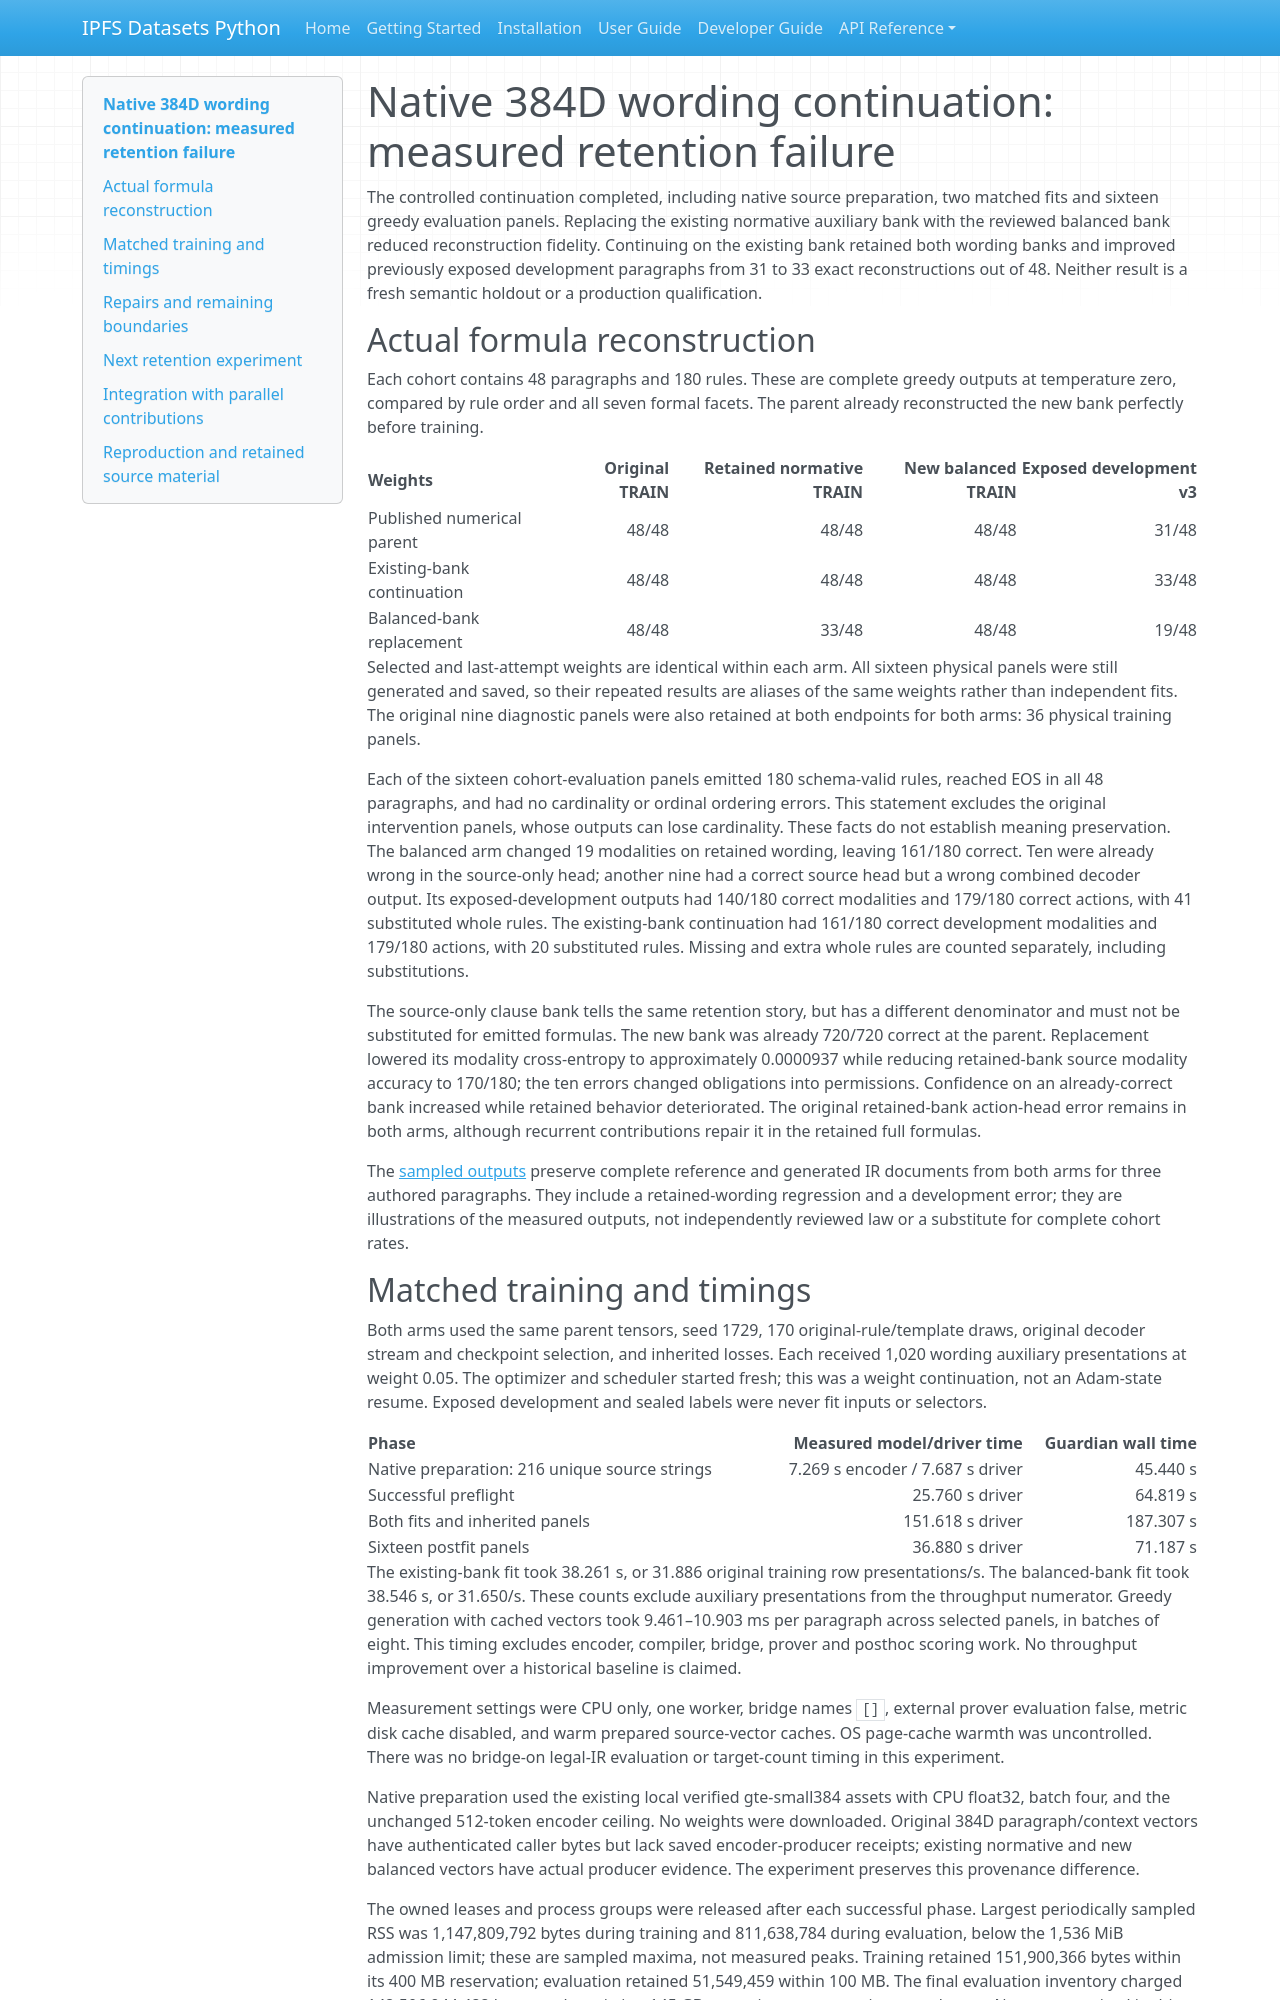

repository: endomorphosis/ipfs_datasets_py · page: autoencoders/balanced_wording_continuation_20261007/index.html · generator: mkdocs

# Native 384D wording continuation: measured retention failure

The controlled continuation completed, including native source preparation, two matched fits and sixteen greedy evaluation panels. Replacing the existing normative auxiliary bank with the reviewed balanced bank reduced reconstruction fidelity. Continuing on the existing bank retained both wording banks and improved previously exposed development paragraphs from 31 to 33 exact reconstructions out of 48. Neither result is a fresh semantic holdout or a production qualification.

## Actual formula reconstruction

Each cohort contains 48 paragraphs and 180 rules. These are complete greedy outputs at temperature zero, compared by rule order and all seven formal facets. The parent already reconstructed the new bank perfectly before training.

| Weights | Original TRAIN | Retained normative TRAIN | New balanced TRAIN | Exposed development v3 |
| --- | ---: | ---: | ---: | ---: |
| Published numerical parent | 48/48 | 48/48 | 48/48 | 31/48 |
| Existing-bank continuation | 48/48 | 48/48 | 48/48 | 33/48 |
| Balanced-bank replacement | 48/48 | 33/48 | 48/48 | 19/48 |

Selected and last-attempt weights are identical within each arm. All sixteen physical panels were still generated and saved, so their repeated results are aliases of the same weights rather than independent fits. The original nine diagnostic panels were also retained at both endpoints for both arms: 36 physical training panels.

Each of the sixteen cohort-evaluation panels emitted 180 schema-valid rules, reached EOS in all 48 paragraphs, and had no cardinality or ordinal ordering errors. This statement excludes the original intervention panels, whose outputs can lose cardinality. These facts do not establish meaning preservation. The balanced arm changed 19 modalities on retained wording, leaving 161/180 correct. Ten were already wrong in the source-only head; another nine had a correct source head but a wrong combined decoder output. Its exposed-development outputs had 140/180 correct modalities and 179/180 correct actions, with 41 substituted whole rules. The existing-bank continuation had 161/180 correct development modalities and 179/180 actions, with 20 substituted rules. Missing and extra whole rules are counted separately, including substitutions.

The source-only clause bank tells the same retention story, but has a different denominator and must not be substituted for emitted formulas. The new bank was already 720/720 correct at the parent. Replacement lowered its modality cross-entropy to approximately 0.0000937 while reducing retained-bank source modality accuracy to 170/180; the ten errors changed obligations into permissions. Confidence on an already-correct bank increased while retained behavior deteriorated. The original retained-bank action-head error remains in both arms, although recurrent contributions repair it in the retained full formulas.

The [sampled outputs](evidence/balanced-wording-20261007/sampled-outputs.json) preserve complete reference and generated IR documents from both arms for three authored paragraphs. They include a retained-wording regression and a development error; they are illustrations of the measured outputs, not independently reviewed law or a substitute for complete cohort rates.

## Matched training and timings

Both arms used the same parent tensors, seed 1729, 170 original-rule/template draws, original decoder stream and checkpoint selection, and inherited losses. Each received 1,020 wording auxiliary presentations at weight 0.05. The optimizer and scheduler started fresh; this was a weight continuation, not an Adam-state resume. Exposed development and sealed labels were never fit inputs or selectors.

| Phase | Measured model/driver time | Guardian wall time |
| --- | ---: | ---: |
| Native preparation: 216 unique source strings | 7.269 s encoder / 7.687 s driver | 45.440 s |
| Successful preflight | 25.760 s driver | 64.819 s |
| Both fits and inherited panels | 151.618 s driver | 187.307 s |
| Sixteen postfit panels | 36.880 s driver | 71.187 s |

The existing-bank fit took 38.261 s, or 31.886 original training row presentations/s. The balanced-bank fit took 38.546 s, or 31.650/s. These counts exclude auxiliary presentations from the throughput numerator. Greedy generation with cached vectors took 9.461–10.903 ms per paragraph across selected panels, in batches of eight. This timing excludes encoder, compiler, bridge, prover and posthoc scoring work. No throughput improvement over a historical baseline is claimed.

Measurement settings were CPU only, one worker, bridge names `[]`, external prover evaluation false, metric disk cache disabled, and warm prepared source-vector caches. OS page-cache warmth was uncontrolled. There was no bridge-on legal-IR evaluation or target-count timing in this experiment.

Native preparation used the existing local verified gte-small384 assets with CPU float32, batch four, and the unchanged 512-token encoder ceiling. No weights were downloaded. Original 384D paragraph/context vectors have authenticated caller bytes but lack saved encoder-producer receipts; existing normative and new balanced vectors have actual producer evidence. The experiment preserves this provenance difference.

The owned leases and process groups were released after each successful phase. Largest periodically sampled RSS was 1,147,809,792 bytes during training and 811,638,784 during evaluation, below the 1,536 MiB admission limit; these are sampled maxima, not measured peaks. Training retained 151,900,366 bytes within its 400 MB reservation; evaluation retained 51,549,459 within 100 MB. The final evaluation inventory charged 142,506,944,422 bytes to the existing 145 GB campaign cap across its named roots. No cap was raised in this experiment.
